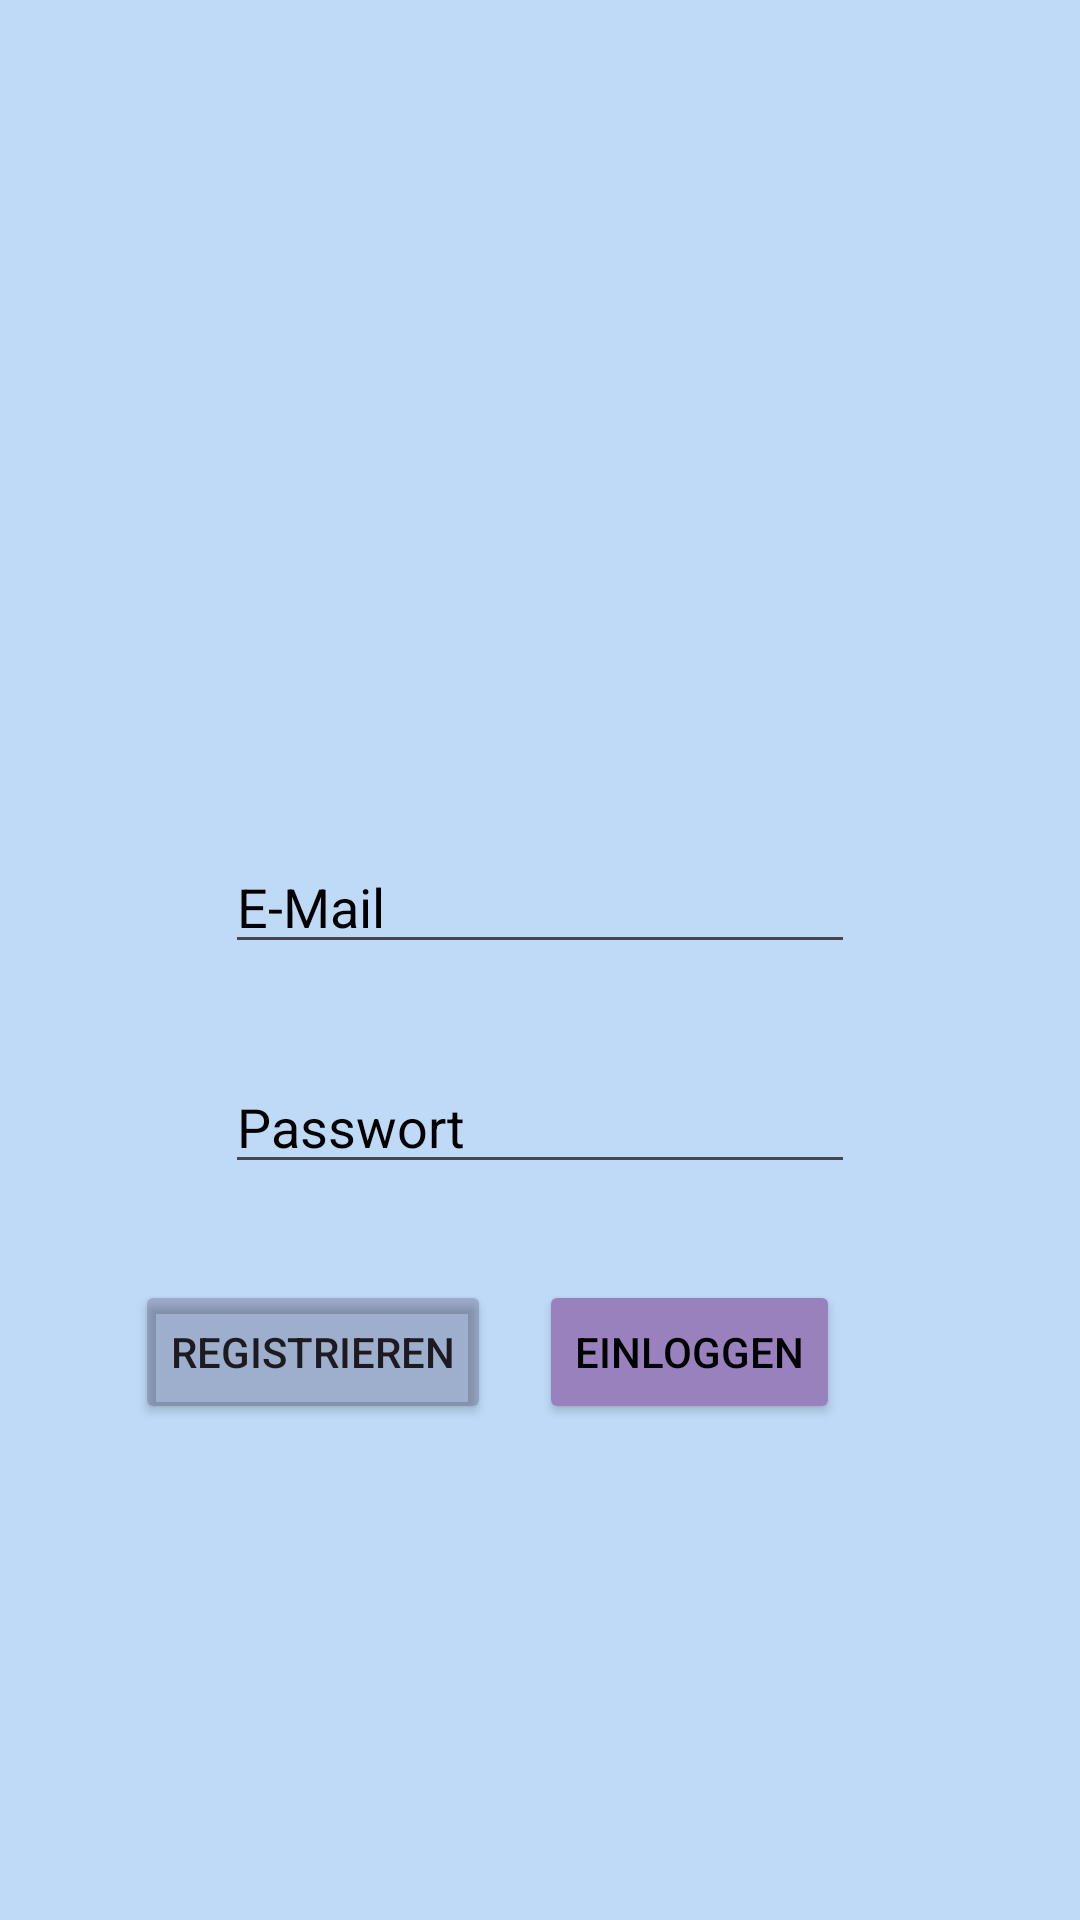

Produce the Android XML layout that renders to this screen, including the resource entries it uses.
<!-- AndroidManifest.xml: application theme Theme.PayMessage -->
<!-- res/layout/fragment_login.xml -->
<?xml version="1.0" encoding="utf-8"?>
<androidx.constraintlayout.widget.ConstraintLayout xmlns:android="http://schemas.android.com/apk/res/android"
    xmlns:app="http://schemas.android.com/apk/res-auto"
    xmlns:tools="http://schemas.android.com/tools"
    android:layout_width="match_parent"
    android:layout_height="match_parent"
    tools:context=".ui.LoginFragment"
    android:background="?colorPrimary">

    <EditText
        android:id="@+id/emailET"
        android:layout_width="wrap_content"
        android:layout_height="wrap_content"
        android:layout_marginTop="280dp"
        android:ems="10"
        android:hint="E-Mail"
        android:textColor="?colorOnPrimary"
        android:inputType="textEmailAddress"
        android:textColorHint="?colorOnPrimary"
        app:layout_constraintEnd_toEndOf="parent"
        app:layout_constraintStart_toStartOf="parent"
        app:layout_constraintTop_toTopOf="parent" />

    <EditText
        android:id="@+id/passwortET"
        android:layout_width="wrap_content"
        android:layout_height="wrap_content"
        android:layout_marginTop="32dp"
        android:ems="10"
        android:textColor="?colorOnPrimary"
        android:textColorHint="?colorOnPrimary"
        android:hint="Passwort"
        android:inputType="textPassword"
        app:layout_constraintEnd_toEndOf="parent"
        app:layout_constraintStart_toStartOf="parent"
        app:layout_constraintTop_toBottomOf="@+id/emailET" />

    <Button
        android:id="@+id/loginBTN"
        android:layout_width="wrap_content"
        android:layout_height="wrap_content"
        android:layout_marginTop="32dp"
        android:layout_marginEnd="80dp"
        android:textColor="?colorOnPrimary"
        android:text="Einloggen"
        android:backgroundTint="?colorSecondary"
        app:layout_constraintEnd_toEndOf="parent"
        app:layout_constraintTop_toBottomOf="@+id/passwortET" />

    <Button
        android:id="@+id/registrierenBTN"
        android:layout_width="wrap_content"
        android:layout_height="wrap_content"
        android:layout_marginTop="32dp"
        android:layout_marginEnd="16dp"
        android:text="Registrieren"
        android:backgroundTint="#403D2F53"
        app:layout_constraintEnd_toStartOf="@+id/loginBTN"
        app:layout_constraintTop_toBottomOf="@+id/passwortET" />
</androidx.constraintlayout.widget.ConstraintLayout>
<!-- resources referenced by this layout -->
<resources>
  <style name="Theme.PayMessage" parent="Base.Theme.PayMessage" />
  <style name="Base.Theme.PayMessage" parent="Theme.Material3.DayNight.NoActionBar">
          
          
          <item name="colorPrimary">@color/dayblue</item>
          <item name="colorOnPrimary">@color/black</item>
          <item name="colorSecondary">@color/BTNDay</item>
  
      </style>
  <color name="dayblue">#BEDAF6</color>
  <color name="black">#FF000000</color>
  <color name="BTNDay">#9981BD</color>
</resources>
